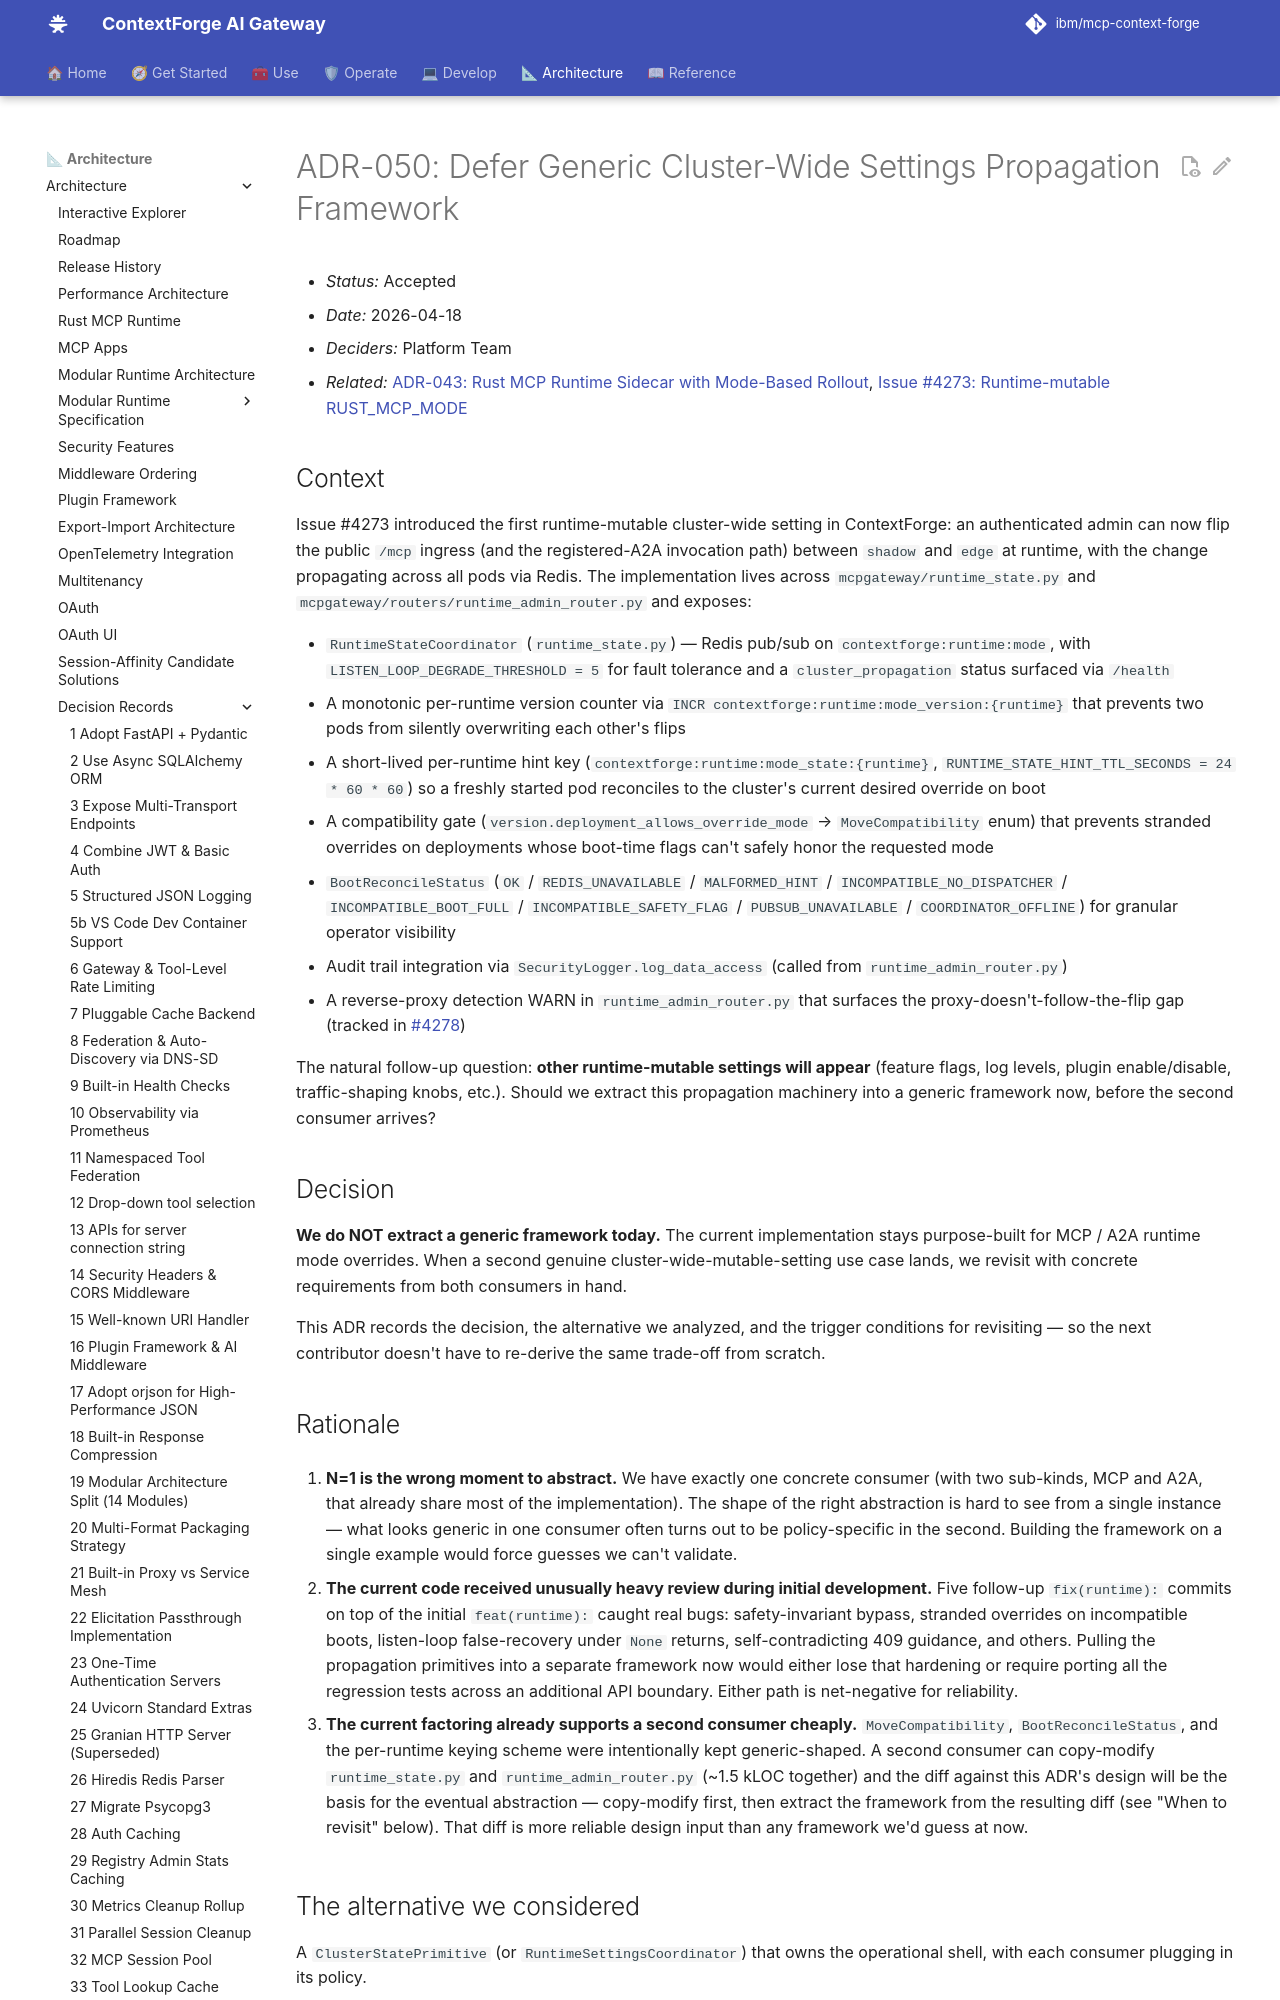

repository: brian-hussey/mcp-context-forge · page: 1.1.x/architecture/adr/050-defer-generic-cluster-settings-propagation-framework/index.html · generator: mkdocs

# ADR-050: Defer Generic Cluster-Wide Settings Propagation Framework

- *Status:* Accepted
- *Date:* 2026-04-18
- *Deciders:* Platform Team
- *Related:* [ADR-043: Rust MCP Runtime Sidecar with Mode-Based Rollout](043-rust-mcp-runtime-sidecar-mode-model.md), [Issue #4273: Runtime-mutable RUST_MCP_MODE](https://github.com/IBM/mcp-context-forge/issues/4273)

## Context

Issue #4273 introduced the first runtime-mutable cluster-wide setting in
ContextForge: an authenticated admin can now flip the public `/mcp` ingress
(and the registered-A2A invocation path) between `shadow` and `edge` at
runtime, with the change propagating across all pods via Redis. The
implementation lives across `mcpgateway/runtime_state.py` and
`mcpgateway/routers/runtime_admin_router.py` and exposes:

- `RuntimeStateCoordinator` (`runtime_state.py`) — Redis pub/sub on
  `contextforge:runtime:mode`, with `LISTEN_LOOP_DEGRADE_THRESHOLD = 5`
  for fault tolerance and a `cluster_propagation` status surfaced via
  `/health`
- A monotonic per-runtime version counter via
  `INCR contextforge:runtime:mode_version:{runtime}` that prevents two
  pods from silently overwriting each other's flips
- A short-lived per-runtime hint key
  (`contextforge:runtime:mode_state:{runtime}`,
  `RUNTIME_STATE_HINT_TTL_SECONDS = 24 * 60 * 60`) so a freshly started
  pod reconciles to the cluster's current desired override on boot
- A compatibility gate (`version.deployment_allows_override_mode` →
  `MoveCompatibility` enum) that prevents stranded overrides on deployments
  whose boot-time flags can't safely honor the requested mode
- `BootReconcileStatus` (`OK` / `REDIS_UNAVAILABLE` / `MALFORMED_HINT` /
  `INCOMPATIBLE_NO_DISPATCHER` / `INCOMPATIBLE_BOOT_FULL` /
  `INCOMPATIBLE_SAFETY_FLAG` / `PUBSUB_UNAVAILABLE` / `COORDINATOR_OFFLINE`)
  for granular operator visibility
- Audit trail integration via `SecurityLogger.log_data_access`
  (called from `runtime_admin_router.py`)
- A reverse-proxy detection WARN in `runtime_admin_router.py` that
  surfaces the proxy-doesn't-follow-the-flip gap (tracked in
  [#4278](https://github.com/IBM/mcp-context-forge/issues/4278))

The natural follow-up question: **other runtime-mutable settings will
appear** (feature flags, log levels, plugin enable/disable, traffic-shaping
knobs, etc.). Should we extract this propagation machinery into a generic
framework now, before the second consumer arrives?

## Decision

**We do NOT extract a generic framework today.** The current implementation
stays purpose-built for MCP / A2A runtime mode overrides. When a second
genuine cluster-wide-mutable-setting use case lands, we revisit with
concrete requirements from both consumers in hand.

This ADR records the decision, the alternative we analyzed, and the
trigger conditions for revisiting — so the next contributor doesn't have
to re-derive the same trade-off from scratch.

## Rationale

1. **N=1 is the wrong moment to abstract.** We have exactly one concrete
   consumer (with two sub-kinds, MCP and A2A, that already share most of
   the implementation). The shape of the right abstraction is hard to see
   from a single instance — what looks generic in one consumer often turns
   out to be policy-specific in the second. Building the framework on a
   single example would force guesses we can't validate.

2. **The current code received unusually heavy review during initial
   development.** Five follow-up `fix(runtime):` commits on top of the
   initial `feat(runtime):` caught real bugs: safety-invariant bypass,
   stranded overrides on incompatible boots, listen-loop false-recovery
   under `None` returns, self-contradicting 409 guidance, and others.
   Pulling the propagation primitives into a separate framework now would
   either lose that hardening or require porting all the regression tests
   across an additional API boundary. Either path is net-negative for
   reliability.

3. **The current factoring already supports a second consumer cheaply.**
   `MoveCompatibility`, `BootReconcileStatus`, and the per-runtime keying
   scheme were intentionally kept generic-shaped. A second consumer can
   copy-modify `runtime_state.py` and `runtime_admin_router.py` (~1.5 kLOC
   together) and the diff against this ADR's design will be the basis for
   the eventual abstraction — copy-modify first, then extract the
   framework from the resulting diff (see "When to revisit" below). That
   diff is more reliable design input than any framework we'd guess at now.
